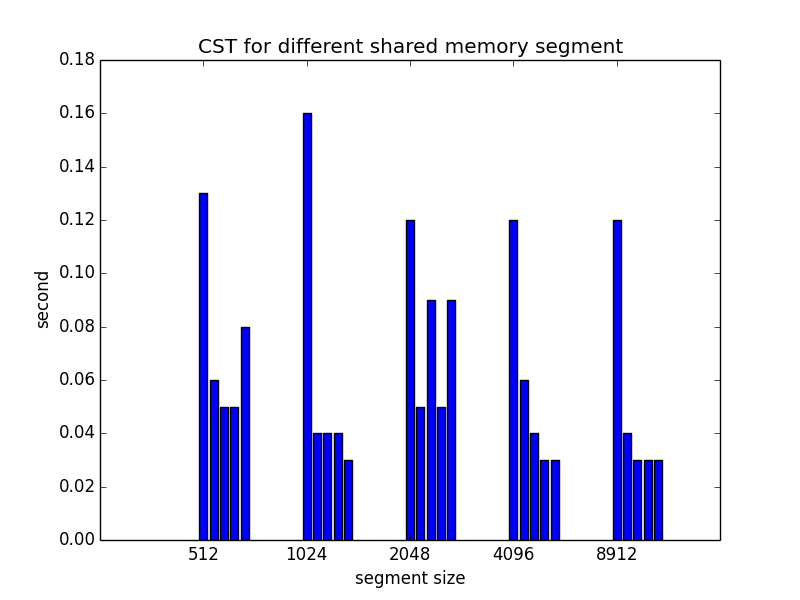

Values plotted in this chart, from the file beside it:
0.13, 512
0.06, 512
0.05, 512
0.05, 512
0.08, 512
0.16, 1024
0.04, 1024
0.04, 1024
0.04, 1024
0.03, 1024
0.12, 2048
0.05, 2048
0.09, 2048
0.05, 2048
0.09, 2048
0.12, 4096
0.06, 4096
0.04, 4096
0.03, 4096
0.03, 4096
0.12, 8912
0.04, 8912
0.03, 8912
0.03, 8912
0.03, 8912
